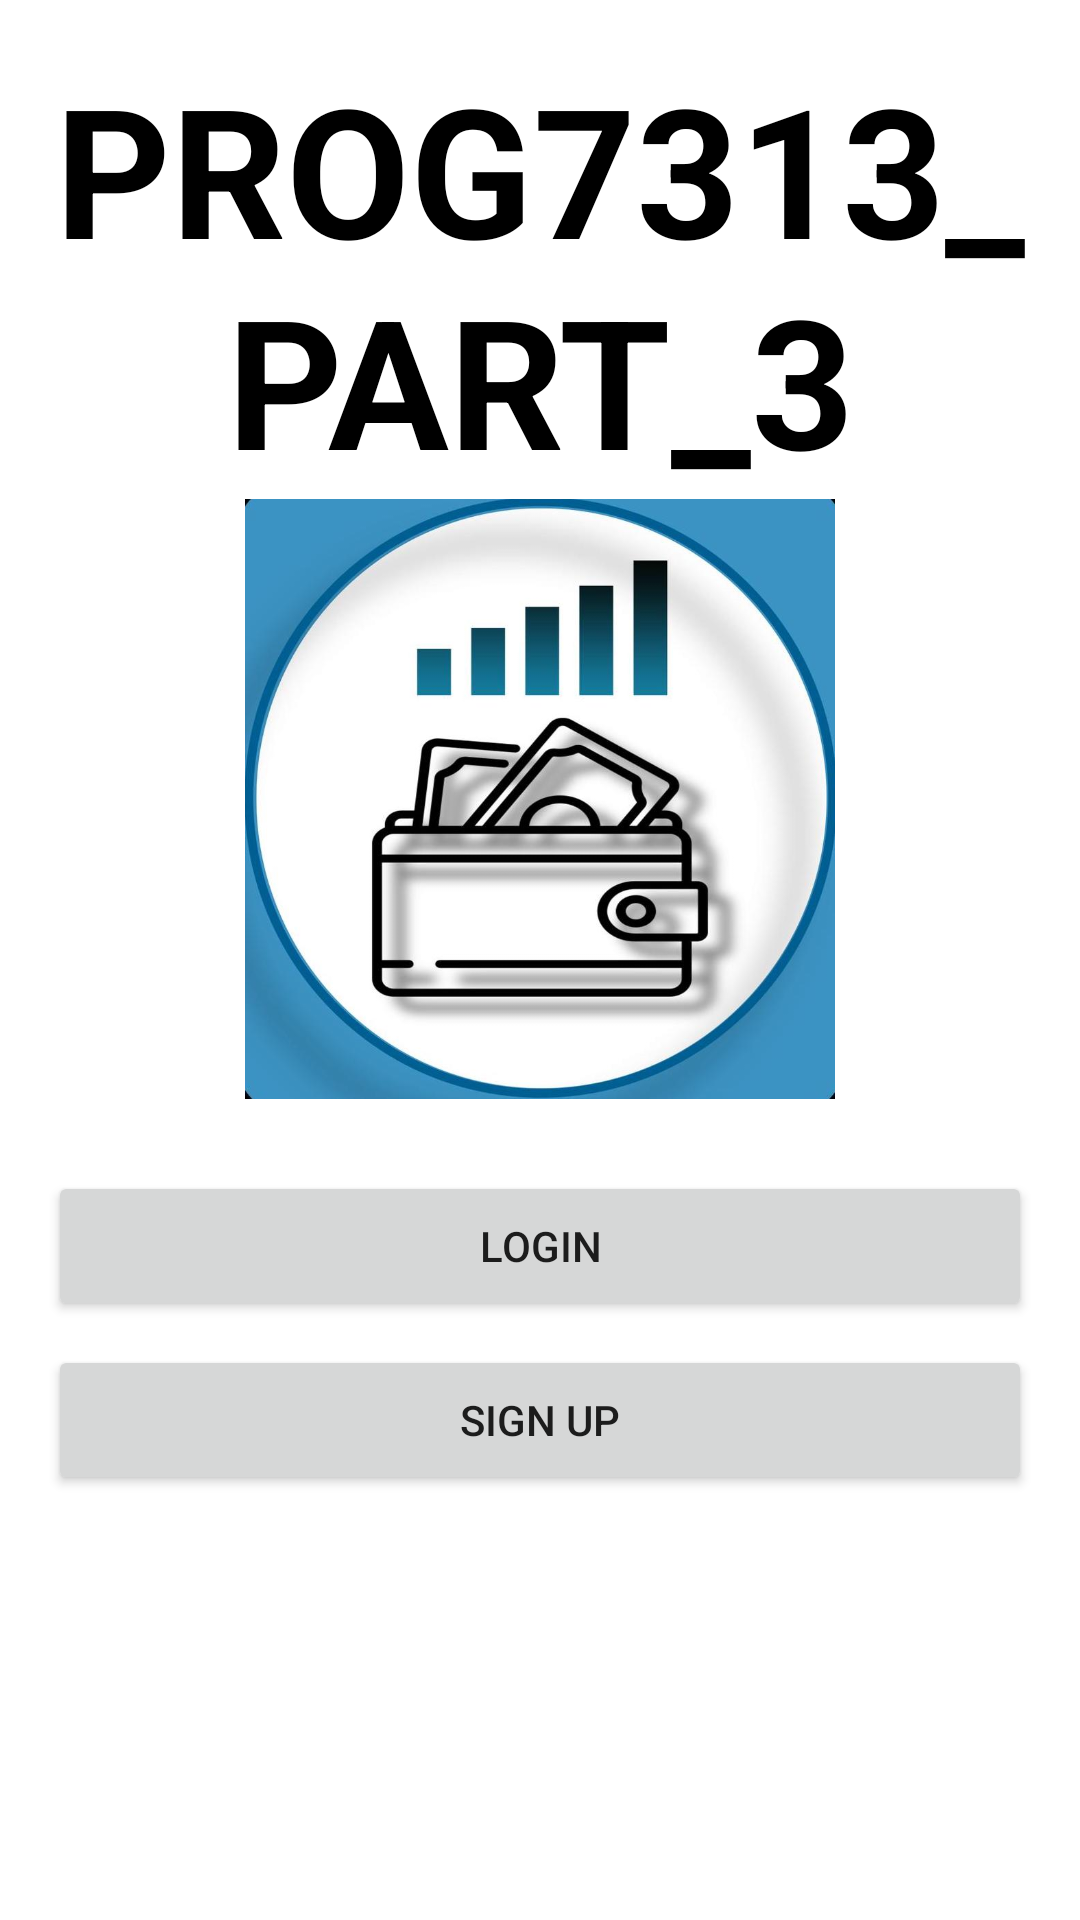

Write the Android layout XML for this screen, with the resource values it uses.
<!-- AndroidManifest.xml: activity theme Theme.PROG7313_PART3 -->
<!-- res/layout/activity_intro.xml -->
<?xml version="1.0" encoding="utf-8"?>
<androidx.constraintlayout.widget.ConstraintLayout xmlns:android="http://schemas.android.com/apk/res/android"
    xmlns:app="http://schemas.android.com/apk/res-auto"
    xmlns:tools="http://schemas.android.com/tools"
    android:layout_width="match_parent"
    android:layout_height="match_parent"
    android:padding="16dp">

    <LinearLayout
        android:layout_width="match_parent"
        android:layout_height="match_parent"
        android:orientation="vertical">

        <TextView
            android:id="@+id/textAppTitle"
            android:layout_width="match_parent"
            android:layout_height="wrap_content"
            android:text="@string/app_name"
            android:textSize="60sp"
            android:textStyle="bold"
            android:textColor="@color/black"
            app:layout_constraintEnd_toEndOf="parent"
            app:layout_constraintStart_toStartOf="parent"
            app:layout_constraintTop_toTopOf="parent"
            app:layout_constraintVertical_chainStyle="packed"
            android:textAlignment="center" />


        <ImageView
            android:id="@+id/app_log"
            android:layout_width="200dp"
            android:layout_height="200dp"
            app:srcCompat="@drawable/tcss_logo"
            android:layout_gravity="center"
            android:contentDescription="Image indictating the logo of the app." />

        <LinearLayout
            android:layout_width="match_parent"
            android:layout_height="wrap_content"
            android:orientation="vertical">

            <Button
                android:id="@+id/buttonLogin"
                android:layout_height="50dp"
                android:layout_width="match_parent"
                android:layout_marginTop="24dp"
                android:text="Login" />

            <Button
                android:id="@+id/buttonSignup"
                android:layout_height="50dp"
                android:layout_width="match_parent"
                android:layout_marginTop="8dp"
                android:text="Sign Up" />
        </LinearLayout>

    </LinearLayout>


</androidx.constraintlayout.widget.ConstraintLayout>
<!-- resources referenced by this layout -->
<resources>
  <color name="black">#FF000000</color>
  <!-- drawable tcss_logo: jpeg bitmap (drawable, 61640 bytes) -->
  <string name="app_name">PROG7313_PART_3</string>
  <style name="Theme.PROG7313_PART3" parent="Theme.MaterialComponents.DayNight.DarkActionBar">
          
          <item name="colorPrimary">@color/purple_500</item>
          <item name="colorPrimaryVariant">@color/purple_700</item>
          <item name="colorOnPrimary">@color/white</item>
          
          <item name="colorSecondary">@color/teal_200</item>
          <item name="colorSecondaryVariant">@color/teal_700</item>
          <item name="colorOnSecondary">@color/black</item>
          
          <item name="android:statusBarColor">?attr/colorPrimaryVariant</item>
          
      </style>
  <color name="purple_500">#FF6200EE</color>
  <color name="purple_700">#FF3700B3</color>
  <color name="white">#FFFFFFFF</color>
  <color name="teal_200">#FF03DAC5</color>
  <color name="teal_700">#FF018786</color>
</resources>
